Run: headless pygame with SDL's dummy video driver; simulated clock (each Clock.tick advances the game by its frame time, no real sleeping); random seed 0; keys injected as events and as key.get_pressed() state; no mouse input.
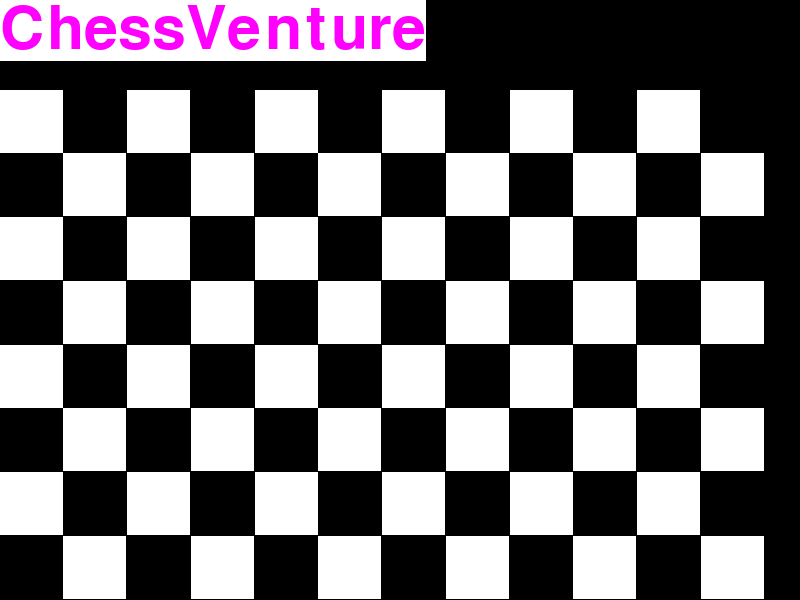
Frame 1 of 4 · flips 1–60 · no input
Frame 2 of 4 · flips 61–180 · tapped SPACE, RETURN · held RIGHT (→), D · screen unchanged from frame 1, image omitted
Frame 3 of 4 · flips 181–300 · held DOWN (↓), S · screen unchanged from frame 2, image omitted
Frame 4 of 4 · flips 301–420 · held LEFT (←), A, UP (↑), W · screen unchanged from frame 3, image omitted

The pygame program that drew these frames:

import sys
import pygame
pygame.init()

#defining size of game window
window = pygame.display.set_mode((800,600)) 
pygame.display.set_caption("Hello World Printer")

#defining font attributes
font_size = 90
headline_font = pygame.font.SysFont("Segoe UI", font_size)
headline = headline_font.render("ChessVenture", 1, (255, 0, 255), (255, 255, 255))

while 1:
    for event in pygame.event.get():
        if event.type==pygame.QUIT: sys.exit()

    #draw fields
    board_height = window.get_height() - font_size
    field_size = min(board_height, window.get_width()) / 8
    for i in range(8):
        for j in range(int(window.get_width() / field_size)):
            row = field_size * i
            col = field_size * j
            if((i + j) % 2 == 0):
                color = 'white'
            else:
                color = 'black'
            pygame.draw.rect(window, color, pygame.Rect(col, row + font_size, field_size, field_size))

    window.blit(headline, (0, 0))
    pygame.display.update()
